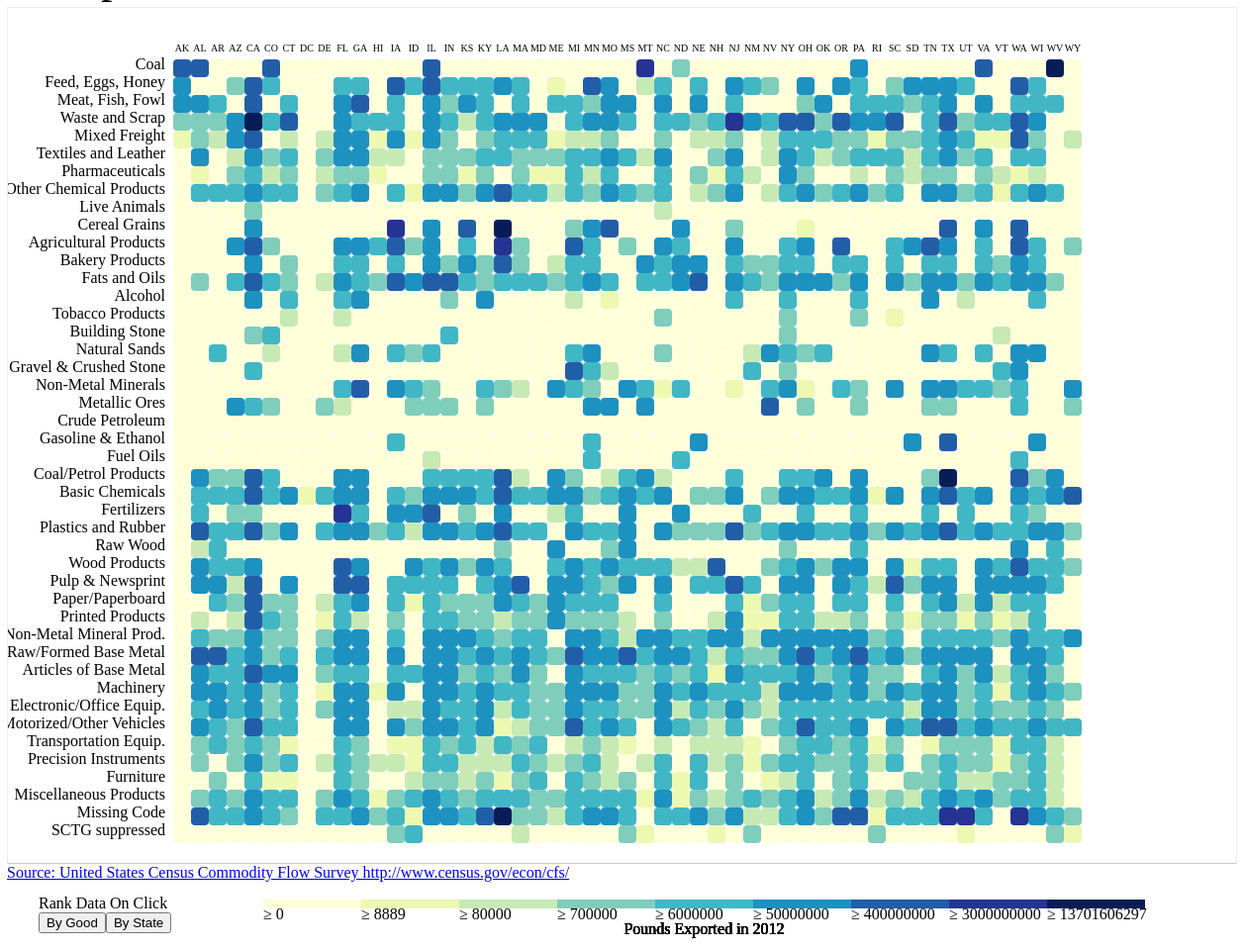
D3 v3 page, settled after 480 driven frames (8 s of simulated time); the page loaded 3 data file(s).


// ── js/main.js

$(function() {
	d3.csv('data/cfs2012Exports.csv', function(error, data){//Exports Data
		d3.json('data/SCTG.json', function(error2, data2){//Government classification codes for goods
			d3.json('data/FIPS.json', function(error3, data3){//State Shipping codes
				data.forEach(function(d) {
					//Going through export data and translating the codes to their english equivalent
					var descriptionFound = false;
					data2.forEach(function(s) {
						if (s.SCTG == d.SCTG) {
							d.SCTG = s.Description;
							descriptionFound = true;
						}
					});
					if (!descriptionFound) {
						d.SCTG = 'Missing Code';
					}

					data3.forEach(function(f) {
						if (f.FIPSCode == d.ORIG_STATE) {
							d.ORIG_STATE = f.USPS;
						}
					});

					if (d.EXPORT_CNTRY == 'O') {
						d.EXPORT_CNTRY = 'Other';
					} else if (d.EXPORT_CNTRY == 'M') {
						d.EXPORT_CNTRY = 'Mexico';
					} else if (d.EXPORT_CNTRY == 'C') {
						d.EXPORT_CNTRY = 'Canada';
					}

					d.SHIPMT_VALUE = d3.round(d.SHIPMT_WGHT * d.WGT_FACTOR);
					//Calculates actual pounds of a good over the year. See CFS User guide in Data folder
				})


				var stateData = [];//Will hold the good values ranked for each state
				var goodsData = [];//will hold the ranked states for each good

				//Sorts the data by good and state so it can be ranked
				for(var r = 0; r < data.length; r++) {
					var stateFound = false;
					var goodsFound = false;

					//Fills stateData
					if (stateData.length > 0) {
						for (var i = 0; i < stateData.length; i++) {
							if (stateData[i].State == data[r].ORIG_STATE) {
								stateFound = true;
								for (var k = 0; k < stateData[i].Goods.length; k++) {
									if (stateData[i].Goods[k].Name == data[r].SCTG) {
										//One good shipped out of one state can have multiple rows so they all have to be added together
										stateData[i].Goods[k].Pounds += data[r].SHIPMT_VALUE; 
										k = stateData[i].Goods.length;
									}
								}					
							}
						}
					}

					//creates a new state if not already made
					if (!stateFound) {
						var singleState = {
							"State": data[r].ORIG_STATE,
							"Goods": []
						}
						data2.forEach(function(row) {
							var stateGood = ({
								"Name": row.Description,
								"Pounds": 0,
							});
							if (stateGood.Name == data[r].SCTG) {
								stateGood.Pounds += data[r].SHIPMT_VALUE;
							}
							singleState.Goods.push(stateGood);
						});
						stateData.push(singleState);
					}

					//Fills goodsData
					if (goodsData.length > 0) {
						for (var i = 0; i < goodsData.length; i++) {
							if (goodsData[i].Good == data[r].SCTG) {
								goodsFound = true;
								for (var k = 0; k < goodsData[i].States.length; k++) {
									if (goodsData[i].States[k].Name == data[r].ORIG_STATE) {
										//One good shipped out of one state can have multiple rows so they all have to be added together
										goodsData[i].States[k].Pounds += data[r].SHIPMT_VALUE;
										k = goodsData[i].States.length;
									}
								}
							}
						}
					}

					//Creates new good if not already made
					if (!goodsFound) {
						var singleGood = {
							"Good": data[r].SCTG,
							"States": []
						}
						data3.forEach(function(row) {
							var goodState = ({
								"Name": row.USPS,
								"Pounds": 0,
							});
							if (goodState.Name == data[r].ORIG_STATE) {
								goodState.Pounds += data[r].SHIPMT_VALUE;
							}
							singleGood.States.push(goodState);
						});
						goodsData.push(singleGood);
					}
				}

				//Alphabetizes the States
				stateData.sort(function(c, d){
					if(c.State < d.State) return -1;
    				if(c.State > d.State) return 1;
    				return 0;
				});

				//Ranks the goods exported from each state from highest to lowest
				//Creates List of State Names
				stateLabels = [];
				stateData.forEach(function(state) {
					stateLabels.push(state.State);
					state.Goods.sort(function(a, b) {
						return b.Pounds - a.Pounds;
					});
				});

				//Ranks States by the pounds they exported for each good from high to low
				goodsData.forEach(function(good) {
					good.States.sort(function(a, b) {
						return b.Pounds - a.Pounds;
					});
				});

				//Creates list of good names
				goodsLabels = []
				stateData[0].Goods.forEach(function(good) {
					goodsLabels.push(good.Name);
				})

				//The data that goes on the heatmap
				chartData = []
		    	for (var o = 0; o < stateData.length; o++) {
		    		for (var w = 0; w < stateData[o].Goods.length; w++) {
		    			chartData.push({
		    				x: stateData[o].State,//Nominal
		    				y: stateData[o].Goods[w].Name,//Nominal
		    				value: stateData[o].Goods[w].Pounds//Quantitative
		    			});
		    		}
		    	}

		    	//Chart Dimensions 
				var margin = { top: 50, right: 0, bottom: 100, left: 30 },
		          width = 1100 - margin.left - margin.right,
		          height = 1100 - margin.top - margin.bottom,
		          gridSize = Math.floor((width - 135) / stateData.length),
		          legendElementWidth = gridSize*5.5,
		          buckets = 9,
		          //Colors for the squares, alternatively colorbrewer.YlGnBu[9]
		          colors = ["#ffffd9","#edf8b1","#c7e9b4","#7fcdbb","#41b6c4","#1d91c0","#225ea8","#253494","#081d58"],
		          //Ranks the squares based on data from this axis
		          filterAxis = "xAxis"

		        //initializes main chart
			    var svg1 = d3.select("#heatMap").append("svg")
		          .attr("width", width + margin.left + margin.right)
		          .attr("height", height - 90)
		          .style("margin-right","150px")
		          .append("g")
		          .attr("transform", "translate(" + margin.left + "," + margin.top + ")");

		        //Intializes footer svg for the legend and data switching buttons
		        var svg2 = d3.select("#foot").append("svg")
		        	.attr("width", "1000px")
		        	.attr("height", "60px")

		        //Sets up the domains for the values to be converted into the 9 discrete colors
	        	var colorScale = d3.scale.quantile()
		            .domain([0,10000,100000,1000000,10000000,100000000,1000000000,10000000000,d3.max(chartData, function (d) { return d.value; })])
		            .range(colors);

		        //Initializes Legend
	        	var legend = svg2.selectAll(".legend")
		            .data([0].concat(colorScale.quantiles()), function(d) { return d; });

		        legend.enter().append("g")
		            .attr("class", "legend");
		        //Legend colors
		        legend.append("rect")
		            .attr("x", function(d, i) { return legendElementWidth * i; })
		            .attr("y", 10)
		            .attr("width", legendElementWidth)
		            .attr("height", gridSize / 2)
		            .style("fill", function(d, i) { return colors[i]; });
		        //Legend numbers
		        legend.append("text")
		            .text(function(d) { return "≥ " + Math.round(d); })
		            .attr("x", function(d, i) { return legendElementWidth * i; })
		            .attr("y", 30);
		        //Legend title
		        legend.append("text")
		        	.text("Pounds Exported in 2012")
		        	.attr("x", legendElementWidth * 4.5)
		        	.attr("y", 45)
		        	.style("text-anchor", "middle");
		       	//Intializes the x and y labels and first filter: the state alaska
		        var yRankedLabels = [];
			    var xRankedLabels = [];
			    var filter = "AK";
			    //Charts the data
			    var heatmapChart = function(stableLabels) {
			    	yRankedLabels = [];
			    	xRankedLabels = [];
			    	//Sets up labels on the filtered Axis so nominal filter clicked on is closest origin followed by last clicked on
			    	if (filterAxis == "xAxis") {
			    		xRankedLabels.push(filter);
				    	stableLabels.forEach(function(obj) {
				    		if(obj != filter) {
				    			xRankedLabels.push(obj);
				    		} else {
				    			var stateInd = stateData.map(function(d) {
				    				return d.State;
				    			}).indexOf(filter);
				    			for (var i = 0; i < stateData[stateInd].Goods.length; i++){
				 					yRankedLabels.push(stateData[stateInd].Goods[i].Name);
				    			}
				    		}
				    	});
			    	}
			    	if (filterAxis == "yAxis") {
			    		yRankedLabels.push(filter);
			    		stableLabels.forEach(function(obj) {
			    			if(obj != filter) {
			    				yRankedLabels.push(obj);
			    			} else {
			    				console.log(goodsData);
			    				var goodInd = goodsData.map(function(d) {
			    					return d.Good;
			    				}).indexOf(filter);
			    				for (var i = 0; i < goodsData[goodInd].States.length; i++){
			    					xRankedLabels.push(goodsData[goodInd].States[i].Name);
			    				}
			    			}
			    		});
			    	}

			    	//Binds heatmap squares to svg
			        var squares = svg1.selectAll("rect")
			            .data(chartData, function(d) {return d.y+':'+d.x;});
			        //adds naive tooltip
			        squares.append("title");
			        //Entering squares
			        squares.enter().append("rect")
			        //Entering and upating squares
			        squares.attr("x", function(d) { return (xRankedLabels.indexOf(d.x) - 1) * gridSize + 155; })
			            .attr("y", function(d) { return (yRankedLabels.indexOf(d.y) - 1) * gridSize + 20; })
			            .attr("rx", 4)
			            .attr("ry", 4)
			            .attr("width", gridSize)
			            .attr("height", gridSize)
			            .style("fill", colors[0])
			            .on("click", function(d){//When clicked filter chart data depending on axis selected
			            	if (filterAxis == "yAxis") {
			            		filter = d.y;
			            		heatmapChart(yRankedLabels);
			            	} else {
			            		filter = d.x;
			            		heatmapChart(xRankedLabels);
			            	}
			            });
			        
			        squares.transition().duration(1500).style("fill", function(d) { return colorScale(d.value); });
			        //text for naive tooltip
			        squares.select("title").text(function(d) { return d.value; });
			        //exitinng squares 
			        squares.exit().remove();

			        //Bind x labels to svg
				    var xLabelling = svg1.selectAll(".xLabel").data(xRankedLabels, function(d){return d})
				    //Entering x labels 
				    xLabelling.enter().append("text").attr("class", "xLabel")
				    	  .attr('x', 0)
				    	  .text(function(d) { return d; })
				          .style("text-anchor", "middle")
				          .style("font-size", "10px")				        
				          .attr("transform", "translate(" + gridSize /2 + ", -6)");

				    //Entering and updating x labels transition
				    xLabelling.transition().duration(1500)
				    	.attr("x", function(d, i) {return (i * gridSize) + 137; })
				        .attr("y", 0)

				    //Bind Y labels to svg
			        var yLabelling = svg1.selectAll(".yLabel").data(yRankedLabels, function(d){return d;});
		          	
		          	yLabelling.enter().append("text").attr("class", "yLabel")
		          		.attr('y', 0);
		          	//Centers labels on respective rows
		            yLabelling.text(function (d) { return d; })
			            .style("text-anchor", "end")
			            .attr("transform", "translate(-6," + gridSize / 1.5 + ")");
			        //Enters and Updates y axis labels to position
			        yLabelling.transition().duration(1500)
			        	.attr("x", 135)
			            .attr("y", function (d, i) {return i * gridSize; });
			    };  
			    //First generates chart 
			    heatmapChart(stateLabels);
			    
			    //Sets up axis picking buttons
			    var datapicker = d3.select("#axispicker").selectAll(".axis-button")
			      .data([{"Name":"By Good",
			      		"filter": "yAxis" }, 
			      		{"Name": "By State",
			      		"filter": "xAxis"}]);

			    datapicker.enter()
			        .append("input")
			        .attr("value", function(d){ return "" + d.Name })
			        .attr("type", "button")
			        .attr("class", "axis-button")
			        .on("click", function(d) {//Regenerates chart filtered by selected axis
			          filterAxis = d.filter;
			          if (filterAxis == "yAxis") {
			          	filter = yRankedLabels[0];
			          	heatmapChart(yRankedLabels);
			          } else {
			          	filter = xRankedLabels[0];
			          	heatmapChart(xRankedLabels);
			          }
			      	});
			})
		})
	});
});

### data: data/cfs2012Exports.csv
SHIPMT_ID, ORIG_STATE, SCTG, SHIPMT_VALUE, SHIPMT_WGHT, EXPORT_CNTRY, WGT_FACTOR
6, 24, 40, 3716, 1132, C, 21.9
78, 39, 40, 796, 4, O, 3100
163, 34, 36, 835, 29, C, 314.6
231, 25, 37, 26455, 80, O, 25.6
284, 45, 35, 28325, 1216, O, 24.2
313, 53, 4, 9681, 50820, O, 241.7
379, 51, 32, 86479, 29848, M, 13.6
470, 44, 37, 495, 7, O, 582.2
480, 22, 24, 135, 3, M, 494.9
506, 41, 41, 23515, 28853, O, 20.9
560, 37, 30, 22422, 16700, O, 73.8
575, 29, 38, 83100, 1039, O, 45.6
596, 27, 38, 176, 1, O, 666.5
633, 41, 36, 13171, 3391, C, 150.3
643, 22, 38, 246, 1, O, 10.1
650, 37, 31, 42404, 39269, C, 56.1
695, 5, 24, 179, 4, O, 130.7
706, 22, 43, 227726, 25896, O, 254.9
719, 42, 19, 32269, 35296, O, 99.7
769, 6, 31, 1027, 2, O, 1820
820, 6, 35, 2446, 33, O, 361.8
831, 26, 24, 10278, 7256, M, 192.2
838, 55, 33, 362, 68, O, 875.6
851, 36, 35, 2018, 1, O, 122.9
900, 12, 38, 3351, 69, O, 3.1
918, 39, 24, 55700, 12379, O, 21.6
929, 48, 30, 10100, 18703, M, 134.2
968, 12, 37, 6395, 54, O, 110.1
972, 26, 36, 271, 2, O, 801.9
976, 17, 23, 83461, 50061, C, 70.3
985, 51, 36, 31451, 8372, O, 59.5
1049, 26, 39, 1802, 4504, C, 282
1060, 36, 38, 90, 108, O, 108.6
1095, 9, 40, 6399, 36, O, 126.3
1109, 5, 24, 175007, 29005, O, 80.8
1120, 37, 39, 912, 95, O, 640.5
1193, 26, 32, 2167, 2438, C, 558.9
1202, 9, 35, 3410, 110, O, 64.7
1234, 48, 34, 132133, 52844, O, 108.2
1237, 42, 38, 8298, 90, O, 96.1
1238, 29, 43, 646, 20, O, 241.5
1270, 13, 40, 6979, 279, C, 202.9
1281, 13, 32, 16892, 4504, M, 643.8
1282, 18, 38, 15296, 17, O, 377.2
1295, 39, 40, 96, 1, C, 1541
1312, 20, 29, 452675, 33043, O, 38
1314, 6, 34, 154, 5, C, 56.1
1368, 13, 39, 50, 387, C, 1429
1388, 32, 14, 46845, 71745, O, 55.5
1412, 6, 40, 4842, 618, O, 114.2
1429, 53, 21, 1140, 92, O, 170.3
1444, 26, 32, 2450, 8, O, 64.5
1489, 17, 5, 16147, 43419, C, 121.6
1494, 39, 40, 2031, 59, O, 240.5
1534, 47, 32, 2974, 18, O, 66.5
1563, 55, 38, 479, 15, M, 240.8
1589, 53, 40, 1710, 25, O, 25.7
1635, 36, 41, 72369, 49568, O, 29.6
1660, 42, 40, 822, 313, O, 78.8
1692, 51, 40, 3132, 1, O, 217.9
... 42,838 more rows

### data: data/SCTG.json
[
 {
  "SCTG": 1,
  "Description": "Live Animals",
  "": 0
 },
 {
  "SCTG": 2,
  "Description": "Cereal Grains",
  "": 0
 },
 {
  "SCTG": 3,
  "Description": "Agricultural Products",
  "": 0
 },
 {
  "SCTG": 4,
  "Description": "Feed, Eggs, Honey",
  "": 0
 },
 {
  "SCTG": 5,
  "Description": "Meat, Fish, Fowl",
  "": 0
 },
 {
  "SCTG": 6,
  "Description": "Bakery Products",
  "": 0
 },
 {
  "SCTG": 7,
  "Description": "Fats and Oils",
  "": 0
 },
 {
  "SCTG": 8,
  "Description": "Alcohol",
  "": 0
 },
 "... 36 more items"
]

### data: data/FIPS.json
[
 {
  "FIPSCode": 1,
  "State": "Alabama",
  "USPS": "AL"
 },
 {
  "FIPSCode": 2,
  "State": "Alaska",
  "USPS": "AK"
 },
 {
  "FIPSCode": 4,
  "State": "Arizona",
  "USPS": "AZ"
 },
 {
  "FIPSCode": 5,
  "State": "Arkansas",
  "USPS": "AR"
 },
 {
  "FIPSCode": 6,
  "State": "California",
  "USPS": "CA"
 },
 {
  "FIPSCode": 8,
  "State": "Colorado",
  "USPS": "CO"
 },
 {
  "FIPSCode": 9,
  "State": "Conneticut",
  "USPS": "CT"
 },
 {
  "FIPSCode": 10,
  "State": "Delaware",
  "USPS": "DE"
 },
 "... 43 more items"
]